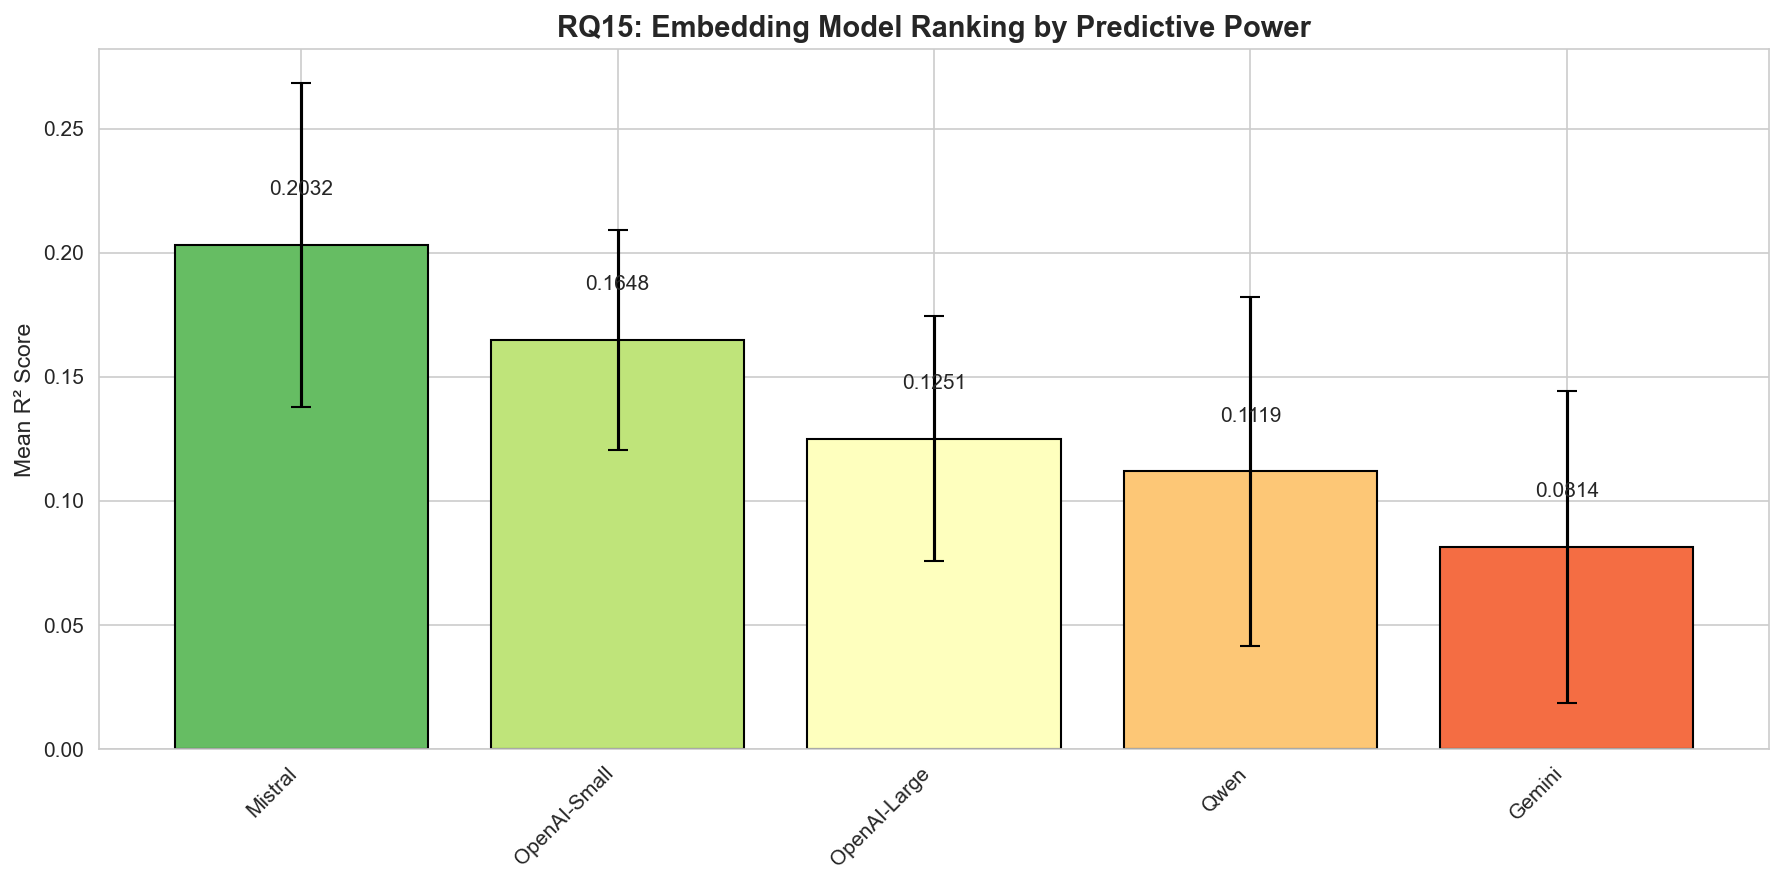

Source data for this figure (header and first rows):
embedding_model, embedding_short, embedding_dimension, mean_r2, std_r2, min_r2, max_r2, mean_cv_r2, rank, metrics_best_for
mistralai_mistral-embed-2312, Mistral, 1024, 0.2032, 0.0652, 0.1514, 0.2985, 0.1587, 1.0, 3
openai_text-embedding-3-small, OpenAI-Small, 1536, 0.1648, 0.04445, 0.116, 0.2239, 0.1211, 2.0, 1
openai_text-embedding-3-large, OpenAI-Large, 3072, 0.1251, 0.0494, 0.0785, 0.1803, 0.1046, 3.0, 0
qwen_qwen3-embedding-8b, Qwen, 4096, 0.1119, 0.07028, 0.009117, 0.1658, 0.08633, 4.0, 0
google_gemini-embedding-001, Gemini, 3072, 0.08145, 0.06278, 0.009555, 0.152, 0.09918, 5.0, 0
